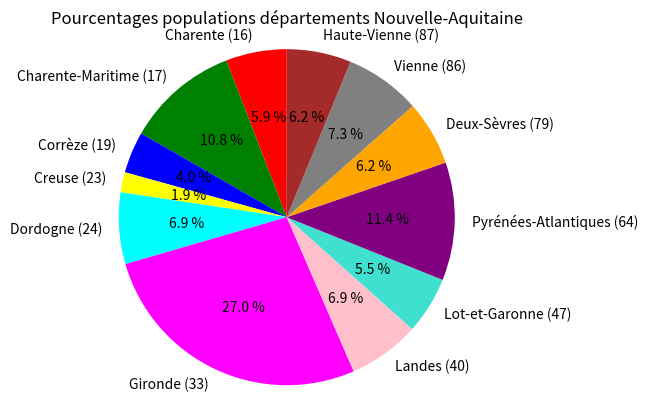

Write the Python code that produced this figure. (Note: this script raises an exception after producing the figure.)
from matplotlib import pyplot as plt
import pandas as pd

#
data_Nouvelle_Aquitaine = [ (16, 'Charente', 352015, 5956.0),
(17, 'Charente-Maritime', 651358, 6863.8),
(19, 'Corrèze', 240073, 5856.8),
(23, 'Creuse', 116617, 5565.4),
(24, 'Dordogne', 413223, 9060.0),
(33, 'Gironde', 1623749, 9975.6),
(40, 'Landes', 413690, 9242.6),
(47, 'Lot-et-Garonne', 331271, 5360.9),
(64, 'Pyrénées-Atlantiques', 682621, 7644.8),
(79, 'Deux-Sèvres', 374878, 5999.4),
(86, 'Vienne', 438435, 6990.4),
(87, 'Haute-Vienne', 372359, 5520.1)]

data = data_Nouvelle_Aquitaine
colors = ['red', 'green', 'blue', 'yellow', 'cyan', 'magenta', 'pink', 'turquoise',
'purple', 'orange', 'gray', 'brown']
plt.title('Pourcentages populations départements Nouvelle-Aquitaine')
plt.pie([d[2] for d in data],
labels=[d[1] + ' (' + str(d[0]) + ')' for d in data],
colors=colors,
autopct='%1.1f %%',
shadow=False,
startangle=90)
plt.axis('equal')
plt.savefig("Image/figure.png")
